Run: headless pygame with SDL's dummy video driver; simulated clock (each Clock.tick advances the game by its frame time, no real sleeping); random seed 0; keys injected as events and as key.get_pressed() state; no mouse input.
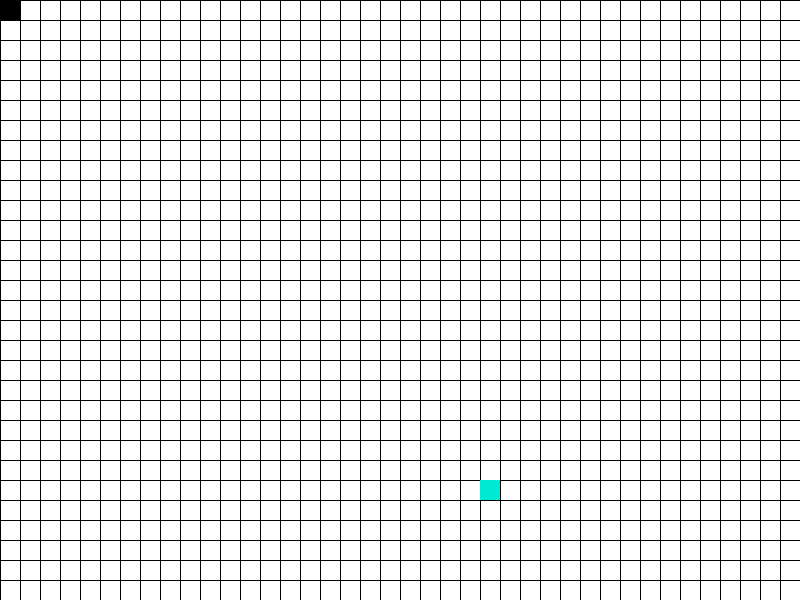
Frame 1 of 4 · flips 1–60 · no input
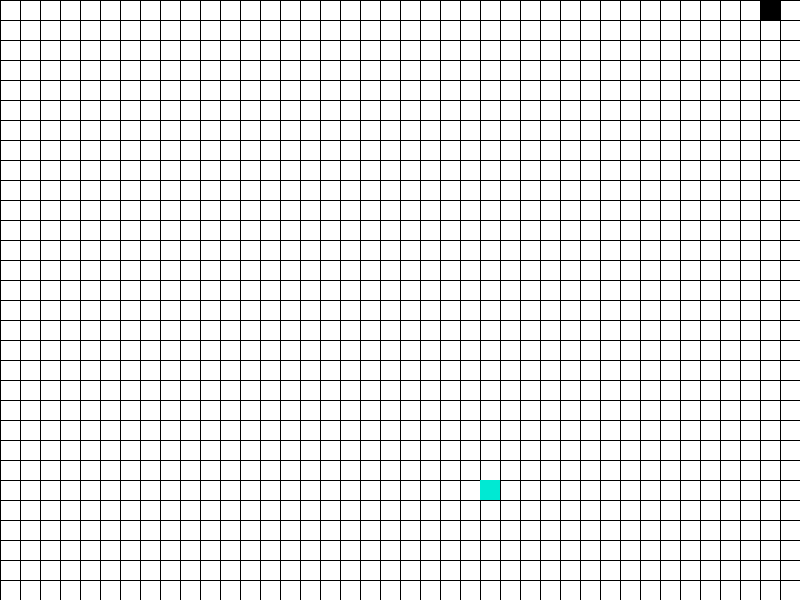
Frame 2 of 4 · flips 61–180 · tapped SPACE, RETURN · held RIGHT (→), D
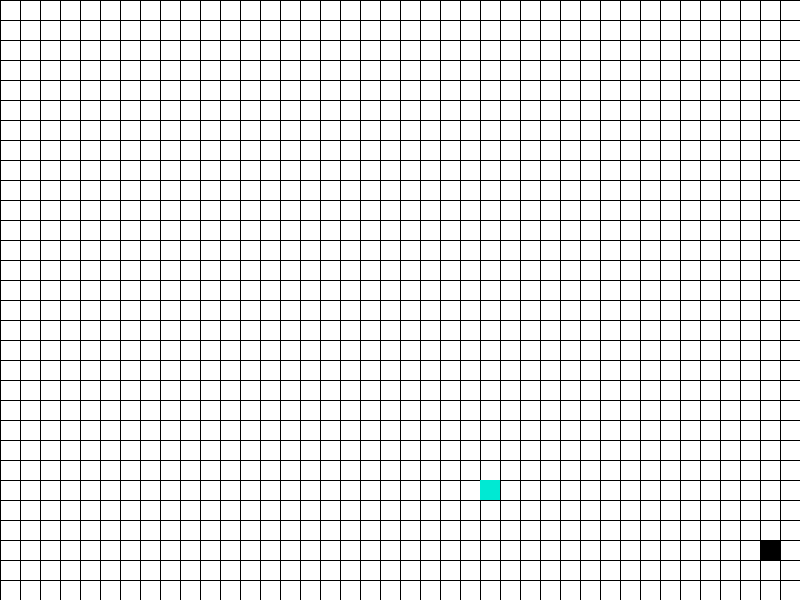
Frame 3 of 4 · flips 181–300 · held DOWN (↓), S
Frame 4 of 4 · flips 301–420 · held LEFT (←), A, UP (↑), W · screen same as frame 2, image omitted

The pygame program that drew these frames:

import random

import pygame


# 贪吃蛇🐍

class Location(object):

    def __init__(self, x, y):
        self.x = x
        self.y = y


class Snake(object):

    def __init__(self, screen, cell_size):
        self.screen = screen  # 图
        self.cell_size = cell_size  # 格子大小
        self.location = []  # 🐍的位置信息
        self.head = Location(0, 0)  # 🐍头位置
        self.length = 1  # 🐍长度

    # 画图
    def draw(self):
        for item in self.location:
            grid_surface = pygame.Surface((self.cell_size, self.cell_size))
            grid_surface.fill((0, 0, 0))
            self.screen.blit(grid_surface, (item.x, item.y))

    def eat(self):
        self.length += 1

    def run(self, x_change, y_change, food):

        # 🐍头坐标变化位置
        self.head.x += x_change * self.cell_size
        self.head.y += y_change * self.cell_size

        if self.head.x > self.screen.get_width():
            self.head.x = 0

        if self.head.x < 0:
            self.head.x = self.screen.get_width()

        if self.head.y > self.screen.get_height():
            self.head.y = 0

        if self.head.y < 0:
            self.head.y = self.screen.get_height()

        self.location.append(Location(self.head.x, self.head.y))

        # 如果位置内容大于当前🐍的长度，就移除第一个位置数据
        if len(self.location) > self.length > 0:
            self.location.pop(0)

        # 如果两个坐标相等了，就重置实物的地址
        if food.location.x == self.head.x and food.location.y == self.head.y:
            self.eat()
            food.reset()


class Food(object):

    def __init__(self, screen, cell_size):
        self.screen = screen
        self.location = None
        self.cell_size = cell_size

    def draw(self):
        grid_surface = pygame.Surface((self.cell_size, self.cell_size))
        grid_surface.fill((0, 233, 211))
        self.screen.blit(grid_surface, (self.location.x, self.location.y))

    def reset(self):
        # 重置当前实物位置
        x = round(random.randrange(0, self.screen.get_width() / self.cell_size)) * self.cell_size
        y = round(random.randrange(0, self.screen.get_height() / self.cell_size)) * self.cell_size
        self.location = Location(x, y)


class Grid(object):

    def __init__(self, screen, width, height, cell_size):
        self.screen = screen
        self.width = width
        self.height = height
        self.cell_size = cell_size

    def draw(self):
        grid_surface = pygame.Surface((self.width, self.height))
        grid_surface.fill((255, 255, 255))

        for x in range(0, self.width, self.cell_size):
            pygame.draw.line(grid_surface, (0, 0, 0), (x, 0), (x, self.height))
        for y in range(0, self.height, self.cell_size):
            pygame.draw.line(grid_surface, (0, 0, 0), (0, y), (self.width, y))

        self.screen.blit(grid_surface, (0, 0))


def main():
    pygame.init()

    width, height = 800, 600

    screen = pygame.display.set_mode((width, height))
    fps = 10
    fps_clock = pygame.time.Clock()

    grid = Grid(screen=screen, width=width, height=height, cell_size=20)

    snake = Snake(screen=screen, cell_size=20)

    food = Food(screen=screen, cell_size=20)
    food.reset()

    x_change = 0
    y_change = 0

    done = False
    while not done:
        for event in pygame.event.get():
            if event.type == pygame.QUIT:
                done = True
            elif event.type == pygame.KEYDOWN:
                if event.key == pygame.K_RIGHT:
                    x_change = 1
                    y_change = 0
                elif event.key == pygame.K_LEFT:
                    x_change = -1
                    y_change = 0
                elif event.key == pygame.K_UP:
                    x_change = 0
                    y_change = -1
                elif event.key == pygame.K_DOWN:
                    x_change = 0
                    y_change = 1
        # 绘制网格
        grid.draw()

        # 绘制🐍位置
        snake.run(x_change, y_change, food)
        snake.draw()
        # 绘制食物位置
        food.draw()

        pygame.display.update()
        fps_clock.tick(fps)

    pygame.quit()


if __name__ == '__main__':
    main()
